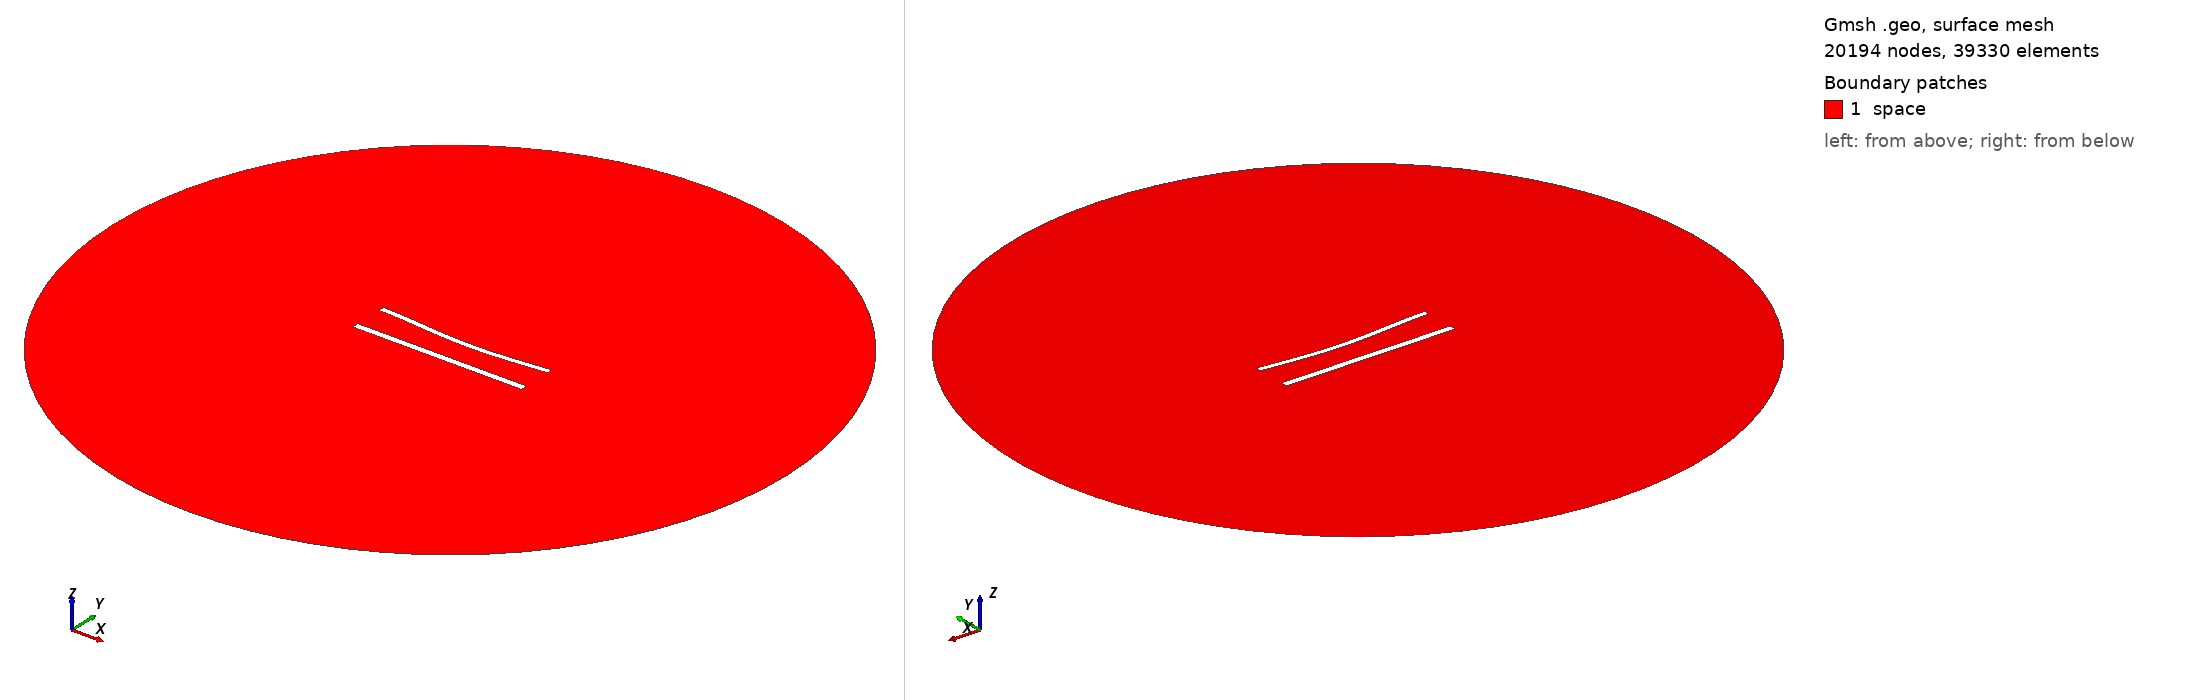

Gmsh geometry script, surface-meshed: 20194 nodes, 39330 surface elements. Boundary patches (legend numbers): 1 space. Left view from above one corner, right view from below the opposite corner. Legend entries are the model's physical surfaces. The drawing asked Gmsh for element sizes between 1% and 20% of the model's largest extent; the script's own settings can give other sizes.

=== 815.geo (drawn) ===
//---------------------------------------
// Geometry kernel
//---------------------------------------

SetFactory("OpenCASCADE");



//---------------------------------------
// Parameters of the geometry
//---------------------------------------

// Overetch of the upper plate
overetch = 0.25;

// Distance between the plates
distance = 20.0;

// Discretization over the x axis (for the deformation)
nx = 50; 

// Length of the plate
L = 100 - overetch; 

// Number of modes
n = 4; 

// 1st mode coefficient
coeff(1) = -1.5;
beta(1) = 0.596864 * 3.1415926535 / L;

// 2nd mode coefficient
coeff(2) = -1.5;
beta(2) = 1.49418 * 3.1415926535 / L;

// 3rd mode coefficient
coeff(3) = 0.0;
beta(3) = 2.50025 * 3.1415926535 / L;

// 4th mode coefficient
coeff(4) = 0.0;
beta(4) = 3.49999 * 3.1415926535 / L;



//---------------------------------------
// Upper plate (deformed rectangle)
//---------------------------------------

// Coordiantes of the upper plate
xmin = -50;
xmax = 50 - overetch;

// Height of the upper plate
yheight = 4 - 2 * overetch;

// Indexes of the points
UpperID[] = {};
LowerID[] = {};
LeftID[] = {};
RightID[] = {};

// Point index
p = 1;

// Horizontal edges
For i In {1:nx}
    x = xmin + (i-1)*(xmax - xmin)/(nx-1);

    y_bottom = distance / 2 + overetch;
    For j In {1:n}
        C = (Cosh(beta(j)*L) + Cos(beta(j)*L)) / (Sinh(beta(j)*L) + Sin(beta(j)*L));
        y_bottom  = y_bottom + coeff(j) * (Cosh(beta(j)*(x+50)) - Cos(beta(j)*(x+50)) - C * (Sinh(beta(j)*(x+50)) - Sin(beta(j)*(x+50))));
    EndFor

    y_top = y_bottom + yheight;

    Point(p) = {x, y_top, 0, 1.0};
    UpperID[i] = p;
    p = p + 1;

    Point(p) = {x, y_bottom, 0, 1.0};
    LowerID[i] = p;
    p = p + 1;
EndFor

// Create point lists
UpperPts[] = {}; LowerPts[] = {};
For i In {1:nx}
  UpperPts[] += {UpperID[i]};
  LowerPts[] += {LowerID[i]};
EndFor

// Build splines
Spline(1) = {UpperPts[]};
Spline(2) = {LowerPts[]};
Line(3) = {LowerPts[nx-1], UpperPts[nx-1]};
Line(4) = {LowerPts[0], UpperPts[0]};

// Build the plane surface
Curve Loop(1) = {2, 3, -1, -4};
Plane Surface(1) = {1};



//---------------------------------------
// Lower plate (rectangle)
//---------------------------------------

// Vertices
Point(1001) = {-50, -distance/2, 0, 1.0};
Point(1002) = { 50, -distance/2, 0, 1.0};
Point(1003) = { 50,  -distance/2 + 4, 0, 1.0};
Point(1004) = {-50,  -distance/2 + 4, 0, 1.0};

// Edges
Line(5) = {1001, 1002};
Line(6) = {1002, 1003};
Line(7) = {1003, 1004};
Line(8) = {1004, 1001};

// Plane surface
Line Loop(2) = {5, 6, 7, 8};
Plane Surface(2) = {2}; 



//---------------------------------------
// Outer (fictious) boundary
//---------------------------------------

// Points
Point(1005) = {0, 0, 0};       // Center
Point(1006) = {200, 0, 0};     // Start point
Point(1007) = {0, 200, 0};     // 90 degrees
Point(1008) = {-200, 0, 0};    // 180 degrees
Point(1009) = {0, -200, 0};    // 270 degrees

// Circle arcs (each needs start, center, end)
Circle(9) = {1006, 1005, 1007};
Circle(10) = {1007, 1005, 1008};
Circle(11) = {1008, 1005, 1009};
Circle(12) = {1009, 1005, 1006};

// Plane surface for the entire domain
Curve Loop(3) = {9, 10, 11, 12};
Surface(3) = {3};

// Subtract the plates from the whole domain to obtain the actual domain where we want to solve the equations
BooleanDifference{ Surface{3}; Delete; }{ Surface{1}; Surface{2}; Delete; }




//---------------------------------------
// Transfinite Lines/Curves
//---------------------------------------

// Set the number of points on the boundaries
r = 6;
d = 0.15;

// Plates
Transfinite Curve {1} = 50*r/4 Using Progression 1;
Transfinite Line {2} = 50*r Using Progression 1;
Transfinite Curve {3, 4} = 2*r Using Progression 1+d;
Transfinite Line {5} = 50*r/4 Using Progression 1;
Transfinite Line {7} = 50*r Using Progression 1;
Transfinite Line {6} = 2*r Using Progression 1-d;
Transfinite Line {8} = 2*r Using Progression 1+d;

// Outer boundary
Transfinite Line {9, 10, 11, 12} = 20 Using Progression 1;



//---------------------------------------
// Physical groups
//---------------------------------------                

// Physical curves (boundaries)
Physical Line("force_segment", 10) = {2};
Physical Line("upper_plate", 11) = {1, 3, 4};
Physical Line("lower_plate", 12) = {5, 6, 7, 8};
Physical Line("boundary", 20) = {9, 10, 11, 12};

// Physical Surfaces
Physical Surface("space", 30) = {3};



//---------------------------------------
// 6. Generate the Mesh
//---------------------------------------

// 2D mesh generation
Mesh 2;
